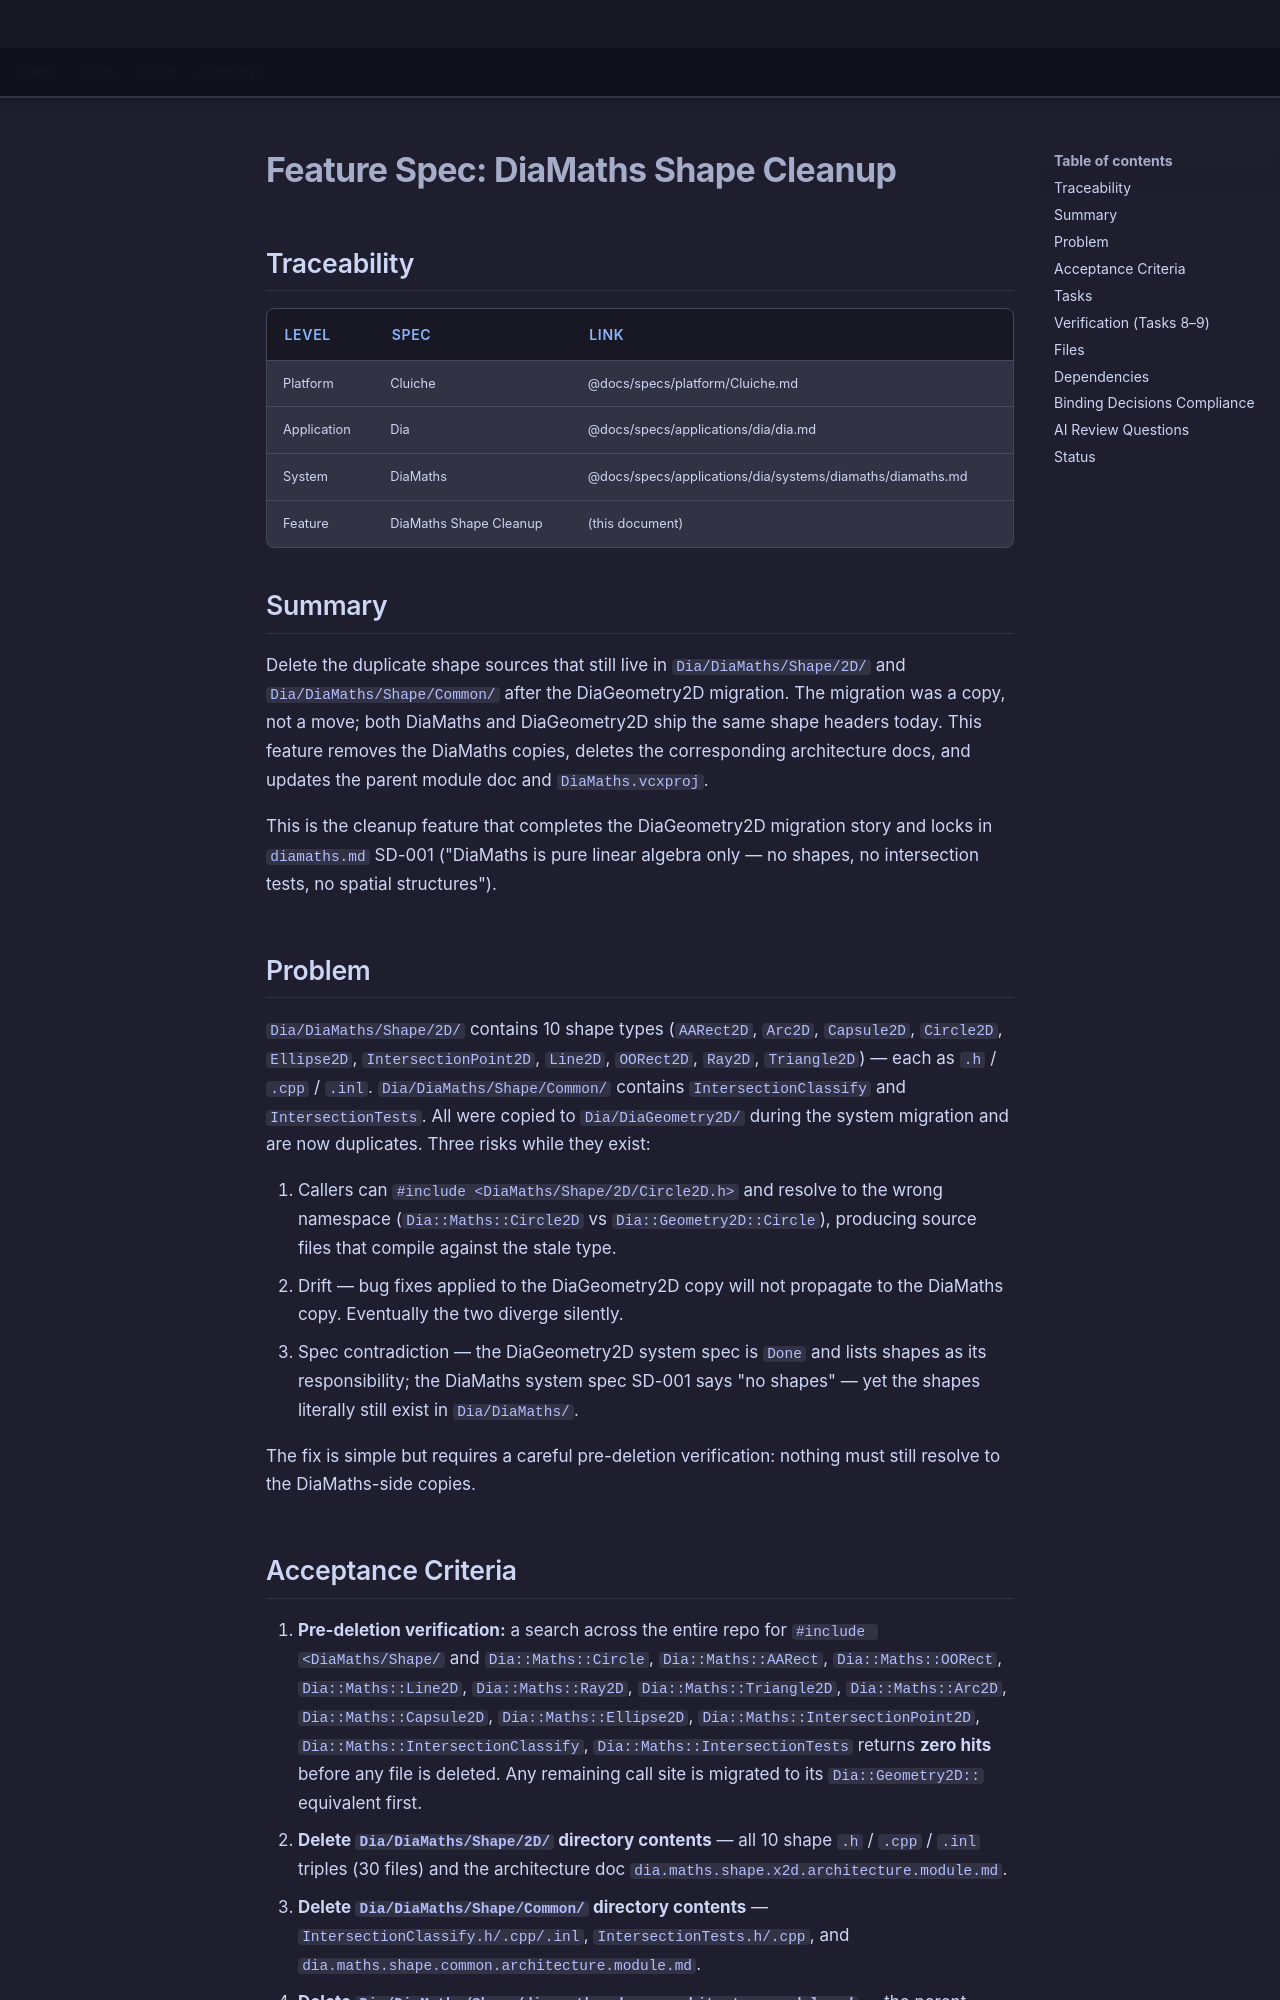

repository: LenihanConor/Cluiche · page: specs/applications/dia/systems/diamaths/shape-cleanup/index.html · generator: mkdocs

# Feature Spec: DiaMaths Shape Cleanup

## Traceability

| Level | Spec | Link |
|-------|------|------|
| Platform | Cluiche | @docs/specs/platform/Cluiche.md |
| Application | Dia | @docs/specs/applications/dia/dia.md |
| System | DiaMaths | @docs/specs/applications/dia/systems/diamaths/diamaths.md |
| Feature | DiaMaths Shape Cleanup | (this document) |

## Summary

Delete the duplicate shape sources that still live in `Dia/DiaMaths/Shape/2D/` and `Dia/DiaMaths/Shape/Common/` after the DiaGeometry2D migration. The migration was a copy, not a move; both DiaMaths and DiaGeometry2D ship the same shape headers today. This feature removes the DiaMaths copies, deletes the corresponding architecture docs, and updates the parent module doc and `DiaMaths.vcxproj`.

This is the cleanup feature that completes the DiaGeometry2D migration story and locks in `diamaths.md` SD-001 ("DiaMaths is pure linear algebra only — no shapes, no intersection tests, no spatial structures").

## Problem

`Dia/DiaMaths/Shape/2D/` contains 10 shape types (`AARect2D`, `Arc2D`, `Capsule2D`, `Circle2D`, `Ellipse2D`, `IntersectionPoint2D`, `Line2D`, `OORect2D`, `Ray2D`, `Triangle2D`) — each as `.h` / `.cpp` / `.inl`. `Dia/DiaMaths/Shape/Common/` contains `IntersectionClassify` and `IntersectionTests`. All were copied to `Dia/DiaGeometry2D/` during the system migration and are now duplicates. Three risks while they exist:

1. Callers can `#include <DiaMaths/Shape/2D/Circle2D.h>` and resolve to the wrong namespace (`Dia::Maths::Circle2D` vs `Dia::Geometry2D::Circle`), producing source files that compile against the stale type.
2. Drift — bug fixes applied to the DiaGeometry2D copy will not propagate to the DiaMaths copy. Eventually the two diverge silently.
3. Spec contradiction — the DiaGeometry2D system spec is `Done` and lists shapes as its responsibility; the DiaMaths system spec SD-001 says "no shapes" — yet the shapes literally still exist in `Dia/DiaMaths/`.

The fix is simple but requires a careful pre-deletion verification: nothing must still resolve to the DiaMaths-side copies.
